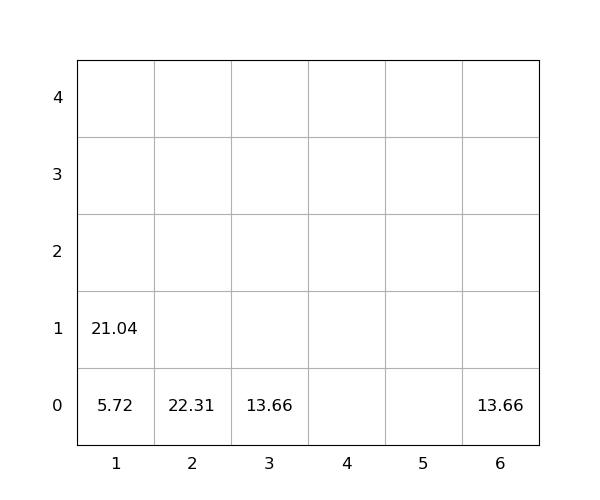

Values plotted in this chart, from the file beside it:
idx, loc_x, loc_y, loc_z, weight, group, score, seq, reloc, size(ft)
1, 6, 0, 0, 13.66, 0, 13.66, 0, 0, 20
2, 1, 0, 0, 5.72, 0, 5.72, 0, 0, 20
3, 1, 0, 1, 21.04, 0, 21.04, 1, 0, 20
4, 2, 0, 0, 22.31, 0, 22.31, 2, 0, 20
5, 3, 0, 0, 13.66, 0, 13.66, 3, 0, 20
